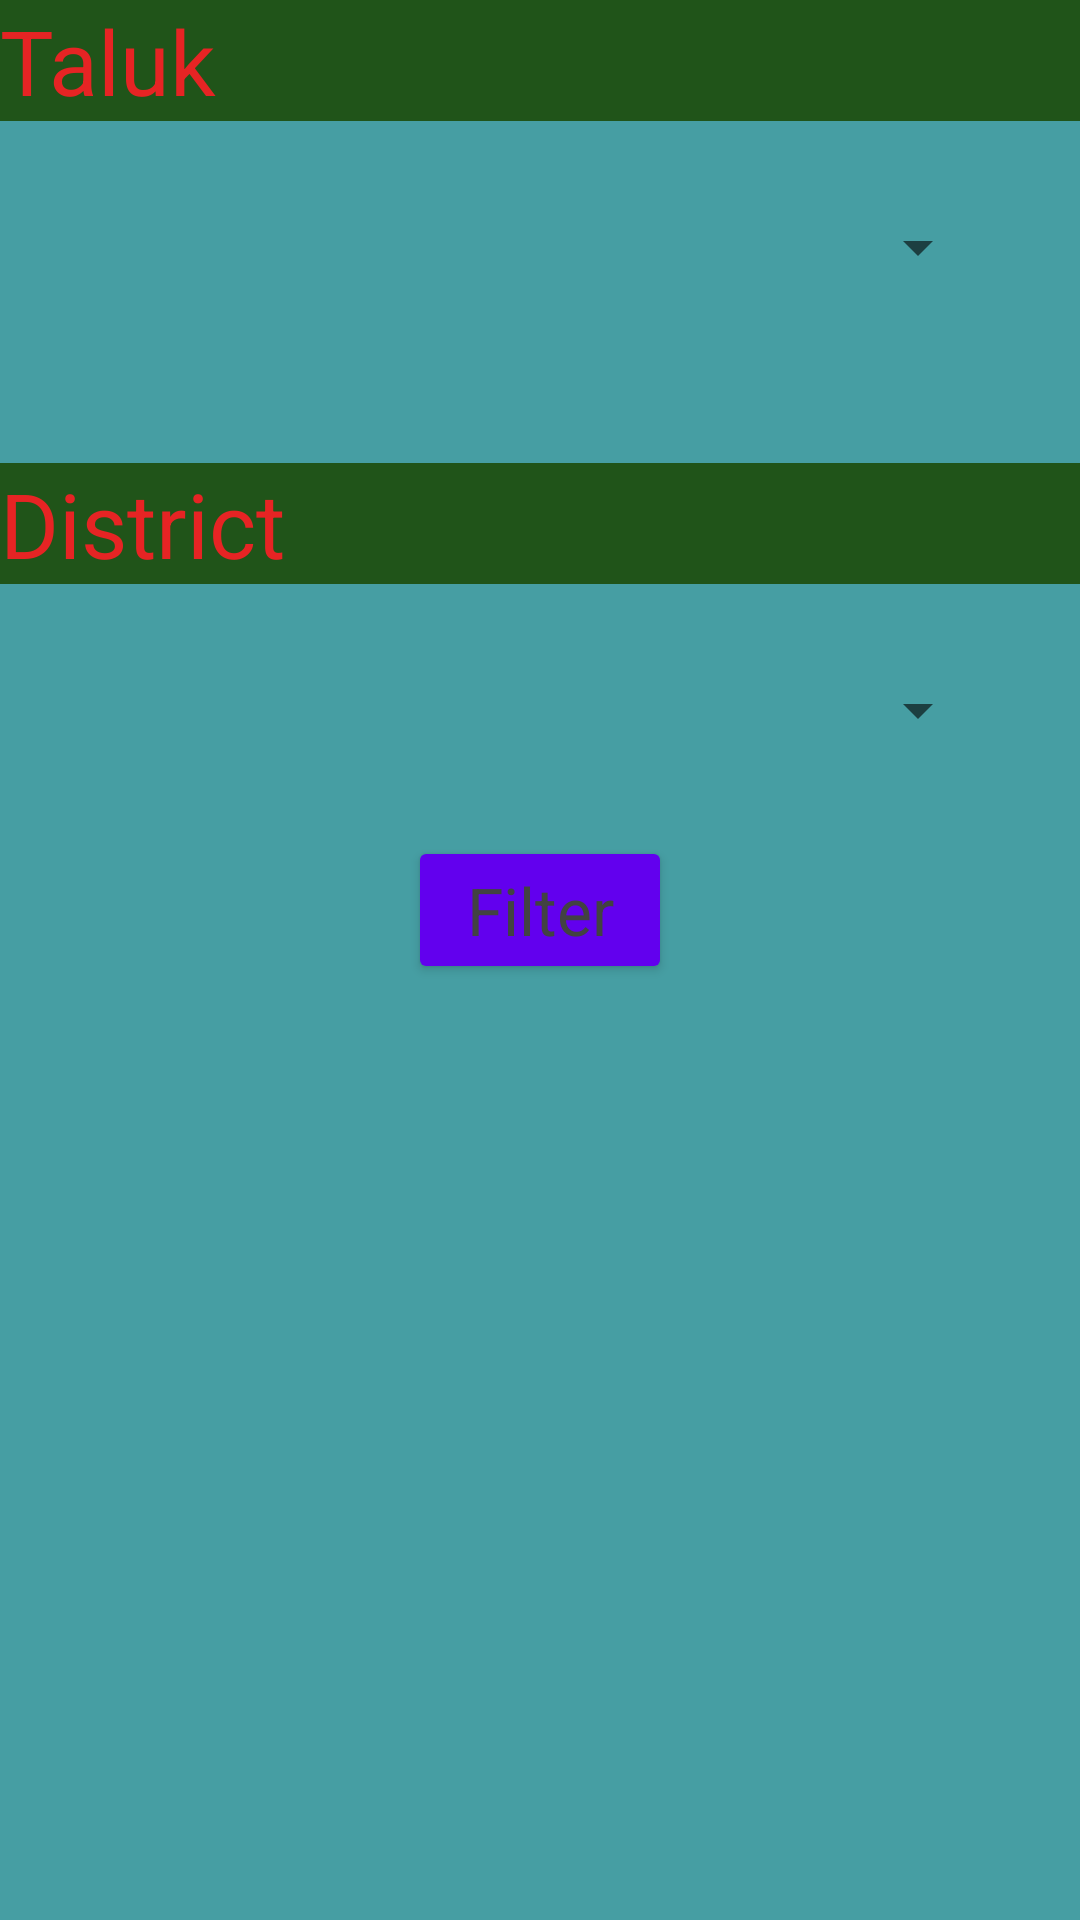

This screen was rendered from an Android layout file. Write that file and the resources it references.
<!-- AndroidManifest.xml: application theme AppTheme -->
<!-- res/layout/chartlocation.xml -->
<?xml version="1.0" encoding="utf-8"?>
<android.support.design.widget.CoordinatorLayout xmlns:android="http://schemas.android.com/apk/res/android"
    xmlns:app="http://schemas.android.com/apk/res-auto"
    xmlns:tools="http://schemas.android.com/tools"
    android:layout_width="match_parent"
    android:layout_height="match_parent"
    android:fitsSystemWindows="true"
    tools:context="com.familyfolder.vaideeswaran.healthcare.spinner"
    android:background="#469ea3">



    <LinearLayout
        android:orientation="vertical"
        android:layout_width="match_parent"
        android:layout_height="wrap_content"
        android:layout_gravity="top|center_vertical">


        <TextView
            android:layout_width="match_parent"
            android:layout_height="wrap_content"
            android:textAppearance="?android:attr/textAppearanceLarge"
            android:text="Taluk"
            android:textSize="30dp"
            android:textColor="#e62424"
            android:gravity="left"
            android:id="@+id/textView29"
            android:background="#205419" />


        <Spinner
            android:layout_width="300dp"
            android:layout_height="wrap_content"
            android:layout_marginTop="30dp"
            android:id="@+id/spinner10"
            android:layout_gravity="center_horizontal" />

        <TextView
            android:layout_width="match_parent"
            android:layout_height="wrap_content"
            android:textAppearance="?android:attr/textAppearanceLarge"
            android:text="District"
            android:textSize="30dp"
            android:layout_marginTop="60dp"
            android:textColor="#e62424"
            android:gravity="left"
            android:id="@+id/textView30"
            android:background="#205419" />

        <Spinner
            android:layout_width="300dp"
            android:layout_height="wrap_content"
            android:layout_marginTop="30dp"
            android:id="@+id/spinner11"
            android:layout_gravity="center_horizontal"
            />
        <Button
            android:layout_width="wrap_content"
            android:layout_height="wrap_content"
            android:text="Filter"
            android:id="@+id/button11"
            android:gravity="center"
            android:layout_margin="30dp"

            android:textAppearance="?android:attr/textAppearanceLarge"
            android:textColor="@color/cardview_dark_background"
            android:theme="@style/MyButton"
            android:layout_gravity="center_horizontal" />

    </LinearLayout>

</android.support.design.widget.CoordinatorLayout>
<!-- resources referenced by this layout -->
<resources>
  <style name="MyButton" parent="Theme.AppCompat.Light">
          <item name="colorControlHighlight">@color/colorAccent</item>
          <item name="colorButtonNormal">@color/colorPrimary</item>
      </style>
  <style name="AppTheme" parent="Theme.AppCompat.Light.DarkActionBar">
          
          <item name="colorPrimary">@color/colorPrimary</item>
          <item name="colorPrimaryDark">@color/colorPrimaryDark</item>
          <item name="colorAccent">@color/colorAccent</item>
      </style>
  <!-- not gathered from this repository: default colours our renderer supplied (Android Studio template values) -->
  <color name="colorPrimary">#FF6200EE</color>
  <color name="colorPrimaryDark">#FF3700B3</color>
  <color name="colorAccent">#FF03DAC5</color>
</resources>
